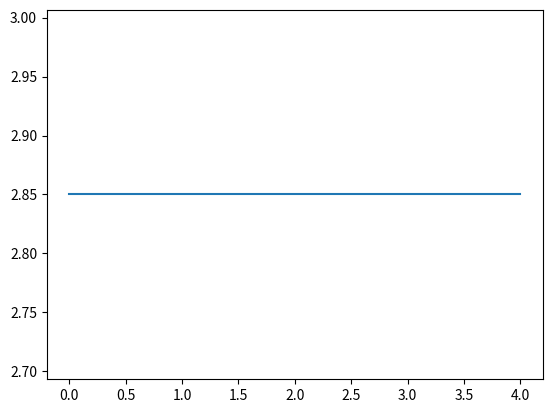

The matplotlib source for this figure:
from matplotlib import pyplot as plt
import numpy as np
fitness_melhor = []


# fig = plt.figure()  # an empty figure with no axes
# fig.suptitle('No axes on this figure')  # Add a title so we know which it is
#
# fig, ax_lst = plt.subplots(2, 2)  # a figure with a 2x2 grid of Axes
# print('')
populacao = [[2.85, 'a'], [2.84, 'b'], [2.6, 'c'], [2.3, 'd']]
melhor_individuo = populacao[0][0]
fitness_melhor.append(populacao[0][0])

for i in range(len(populacao)):
    melhor_individuo = populacao[0][0]
    fitness_melhor.append(populacao[0][0])

x = np.arange(0, len(fitness_melhor), 1)
y = fitness_melhor
fig, ax = plt.subplots()
ax.plot(x, y)
plt.show()